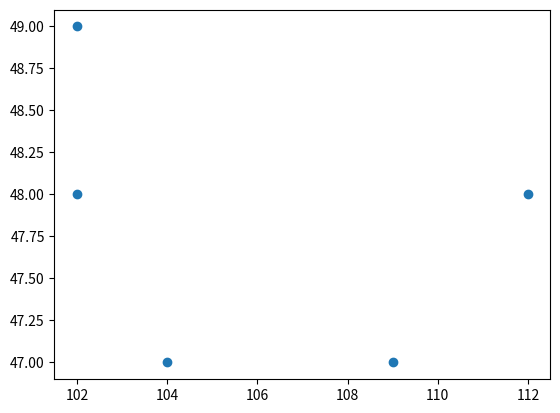

This chart was generated by the following Python code:
from matplotlib import pyplot as plt
import numpy as np

jmp_coords = [(102, 49), (102, 48), (104, 47), (109, 47), (112, 48)]
x_val = [x[0] for x in jmp_coords]
y_val = [y[1] for y in jmp_coords]
#x = np.linspace(start_x, end_x, 500)
#y = (0.53*(x-((start_x+end_x)/2)))**2 + start_y - 7.3
plt.scatter(x_val, y_val)
#plt.plot(x, y)
plt.show()
